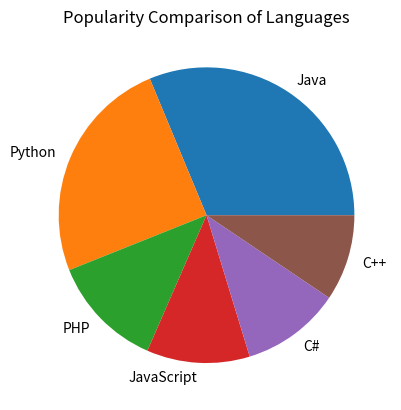

Reproduce this figure in Python.
"""
> 1. Write a Python programming to create a pie chart of the popularity of programming
> Languages.\
> Sample data:\
> Programming languages: Java, Python, PHP, JavaScript, C#, C++\
> Popularity: 22.2, 17.6, 8.8, 8, 7.7, 6.7
"""
# Solution by Zeeshan Sarwar

import pandas as pd
import datetime
import numpy as np
import matplotlib.pyplot as plt

languages = ["Java", "Python", "PHP", "JavaScript", "C#", "C++"]
popularity = [22.2, 17.6, 8.8, 8, 7.7, 6.7]

try:
    fig = plt.figure()
    ax = fig.add_subplot(111)
    ax.pie(popularity, labels=languages)
    ax.set_title('Popularity Comparison of Languages')
    plt.show()
except Exception as e:
    print(f"Error : {e}")
else:
    print(f"Executed successfully on {datetime.datetime.now()}")